Run: headless pygame with SDL's dummy video driver; simulated clock (each Clock.tick advances the game by its frame time, no real sleeping); random seed 0; keys injected as events and as key.get_pressed() state; no mouse input.
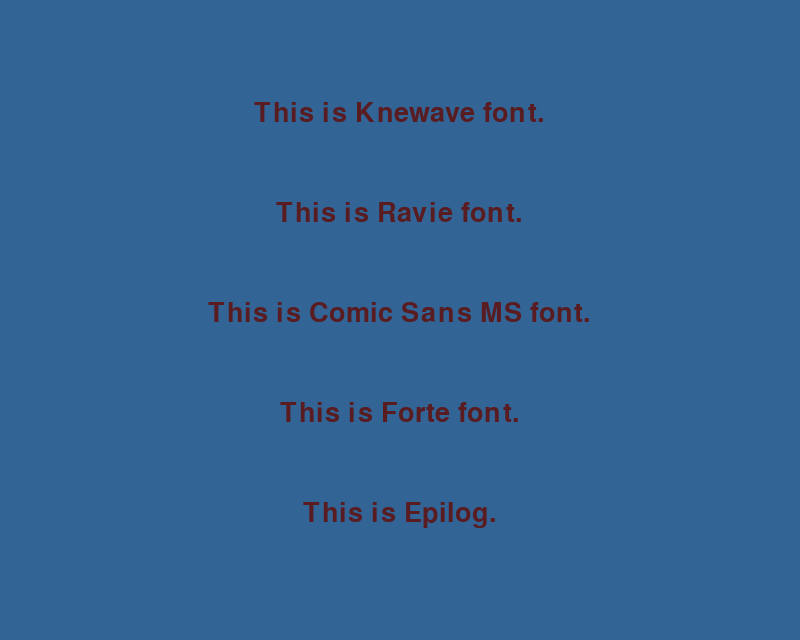
Frame 1 of 4 · flips 1–60 · no input
Frame 2 of 4 · flips 61–180 · tapped SPACE, RETURN · held RIGHT (→), D · screen unchanged from frame 1, image omitted
Frame 3 of 4 · flips 181–300 · held DOWN (↓), S · screen unchanged from frame 2, image omitted
Frame 4 of 4 · flips 301–420 · held LEFT (←), A, UP (↑), W · screen unchanged from frame 3, image omitted

The pygame program that drew these frames:

import pygame  # Game library

# ----------------------------
# SETUP
# ----------------------------

pygame.init()  # Initialize all pygame modules

# SCREEN
SCREEN_WIDTH = 800
SCREEN_HEIGHT = int(SCREEN_WIDTH * 0.8)  # Dinamic Window height
screen = pygame.display.set_mode((SCREEN_WIDTH, SCREEN_HEIGHT))  # Create window

pygame.display.set_caption("Program Name")  # Window title

# FPS
clock = pygame.time.Clock()  # Controls FPS
FPS = 60

# FONTS
# Knewava
knewava_font = pygame.font.SysFont("Knewave", 40)
# Ravie
ravie_font = pygame.font.SysFont("Ravie", 40)
# Comic Sans MS
comic_sans_ms_font = pygame.font.SysFont("Comic Sans MS", 40)
# Courgette
forte_font = pygame.font.SysFont("Forte", 40)
# Epilog
epilog_font = pygame.font.SysFont("Epilog", 40)

# COLORS
BLUE_COLOR = (11, 43, 65)
GREEN_COLOR = (25, 60, 65)
RED_COLOR = (89, 28, 33)
YELLOW_COLOR = (242, 183, 5)

BG_COLOR = (50, 100, 150)

# VARIABLES

running = True  # Main loop control

# FUNCTIONS
def draw_text(text, font, text_color, x, y, centered_x=False):
    img = font.render(text, True, text_color)

    if centered_x:
        x = (screen.get_width() - img.get_width()) // 2

    screen.blit(img, (x, y))

# ----------------------------
# MAIN LOOP
# ----------------------------

while running:

    # ----------------------------
    # EVENTS
    # ----------------------------

    # EVENTS (keyboard, mouse, window)
    for event in pygame.event.get():

        # Close the window (X button)
        if event.type == pygame.QUIT:
            running = False

        # KEYDOWN happens ONCE when a key is pressed
        if event.type == pygame.KEYDOWN:

            # Press ESC to quit
            if event.key == pygame.K_ESCAPE:
                running = False

        # KEYUP happens ONCE when a key is released
        if event.type == pygame.KEYUP:
            pass  # Placeholder for future logic

    # ----------------------------
    # RENDERING
    # ----------------------------

    # Render everything
    screen.fill(BG_COLOR)  # Clear screen every frame

    # Other rendering
    draw_text("This is Knewave font.", knewava_font, RED_COLOR, 50, 100, True)
    draw_text("This is Ravie font.", ravie_font, RED_COLOR, 50, 200, True)
    draw_text("This is Comic Sans MS font.", comic_sans_ms_font, RED_COLOR, 50, 300, True)
    draw_text("This is Forte font.", forte_font, RED_COLOR, 50, 400, True)
    draw_text("This is Epilog.", epilog_font, RED_COLOR, 50, 500, True)

    pygame.display.update()  # Show frame

    # FPS LIMIT
    clock.tick(FPS)

# ----------------------------
# CLEANUP
# ----------------------------

pygame.quit()  # Close pygame safely
quit()         # Exit program
